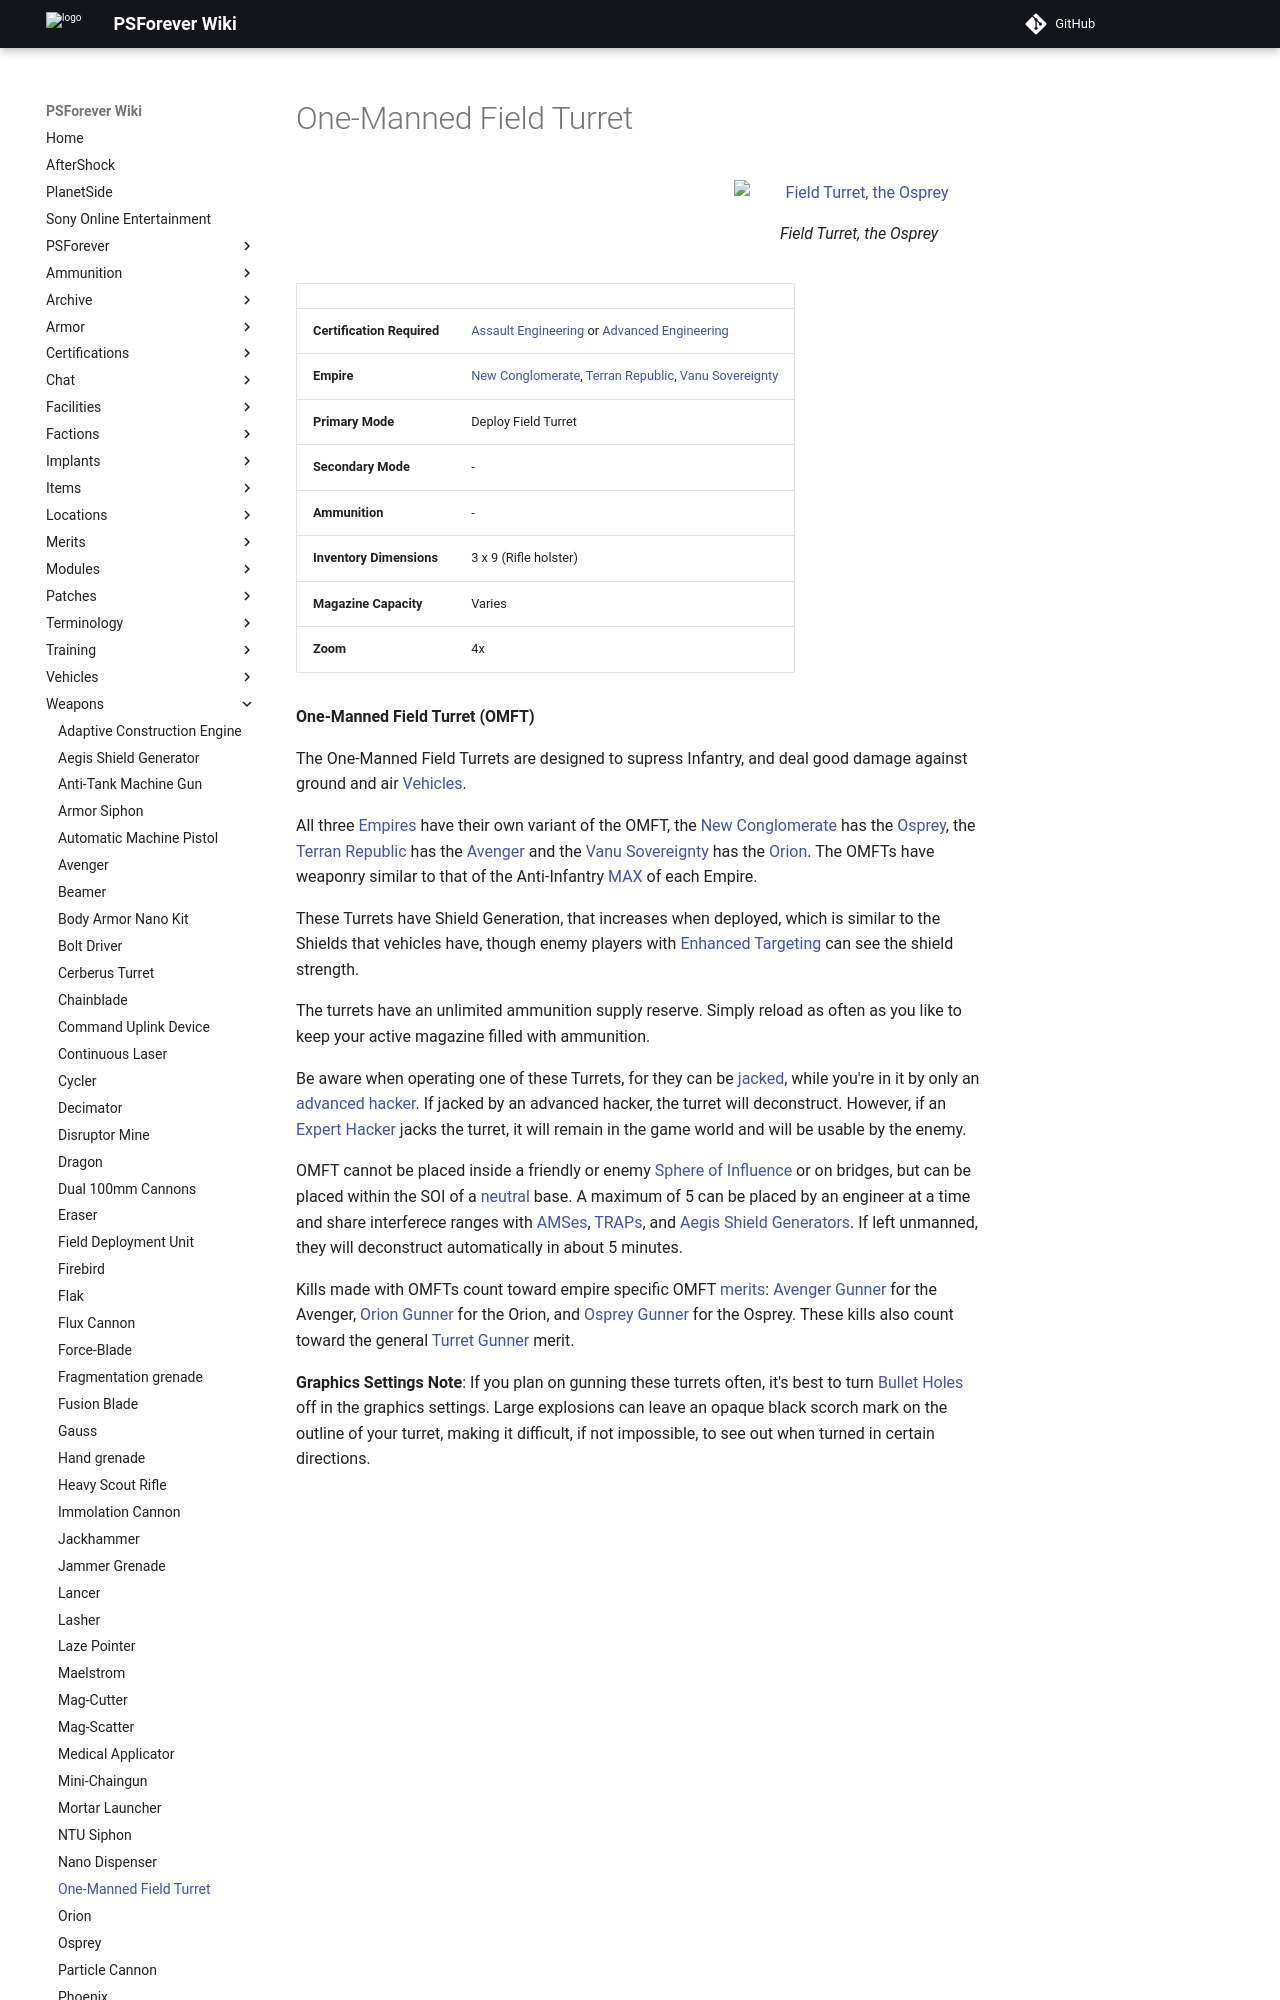

repository: psforever/wiki · page: weapons/One-Manned_Field_Turret/index.html · generator: mkdocs

# One-Manned Field Turret

![ Field Turret, the
[Osprey](Osprey.md)](../images/OspreyFront.jpg){ class="figure" }

|                            |                                                                                                                                              |
| -------------------------- | -------------------------------------------------------------------------------------------------------------------------------------------- |
| **Certification Required** | [Assault Engineering](../certifications/Assault_Engineering.md) or [Advanced Engineering](../certifications/Advanced_Engineering.md)         |
| **Empire**                 | [New Conglomerate](../factions/New_Conglomerate.md), [Terran Republic](../factions/Terran_Republic.md), [Vanu Sovereignty](../factions/Vanu_Sovereignty.md) |
| **Primary Mode**           | Deploy Field Turret                                                                                                                          |
| **Secondary Mode**         | \-                                                                                                                                           |
| **Ammunition**             | \-                                                                                                                                           |
| **Inventory Dimensions**   | 3 x 9 (Rifle holster)                                                                                                                        |
| **Magazine Capacity**      | Varies                                                                                                                                       |
| **Zoom**                   | 4x                                                                                                                                           |

**One-Manned Field Turret (OMFT)**

The One-Manned Field Turrets are designed to supress Infantry, and deal good
damage against ground and air [Vehicles](../vehicles/index.md).

All three [Empires](../terminology/Empire.md) have their own variant of the
OMFT, the [New Conglomerate](../factions/New_Conglomerate.md) has the
[Osprey](Osprey.md), the [Terran Republic](../factions/Terran_Republic.md) has the
[Avenger](Avenger.md) and the [Vanu Sovereignty](../factions/Vanu_Sovereignty.md) has
the [Orion](Orion.md). The OMFTs have weaponry similar to that of the
Anti-Infantry [MAX](../armor/Mechanized_Assault_Exo-Suit.md) of each Empire.

These Turrets have Shield Generation, that increases when deployed, which is
similar to the Shields that vehicles have, though enemy players with
[Enhanced Targeting](../implants/Enhanced_Targeting.md) can see the shield
strength.

The turrets have an unlimited ammunition supply reserve. Simply reload as often
as you like to keep your active magazine filled with ammunition.

Be aware when operating one of these Turrets, for they can be
[jacked](../terminology/Jack.md), while you're in it by only an
[advanced hacker](../certifications/Advanced_Hacking.md). If jacked by an
advanced hacker, the turret will deconstruct. However, if an
[Expert Hacker](../certifications/Expert_Hacking.md) jacks the turret, it will
remain in the game world and will be usable by the enemy.
